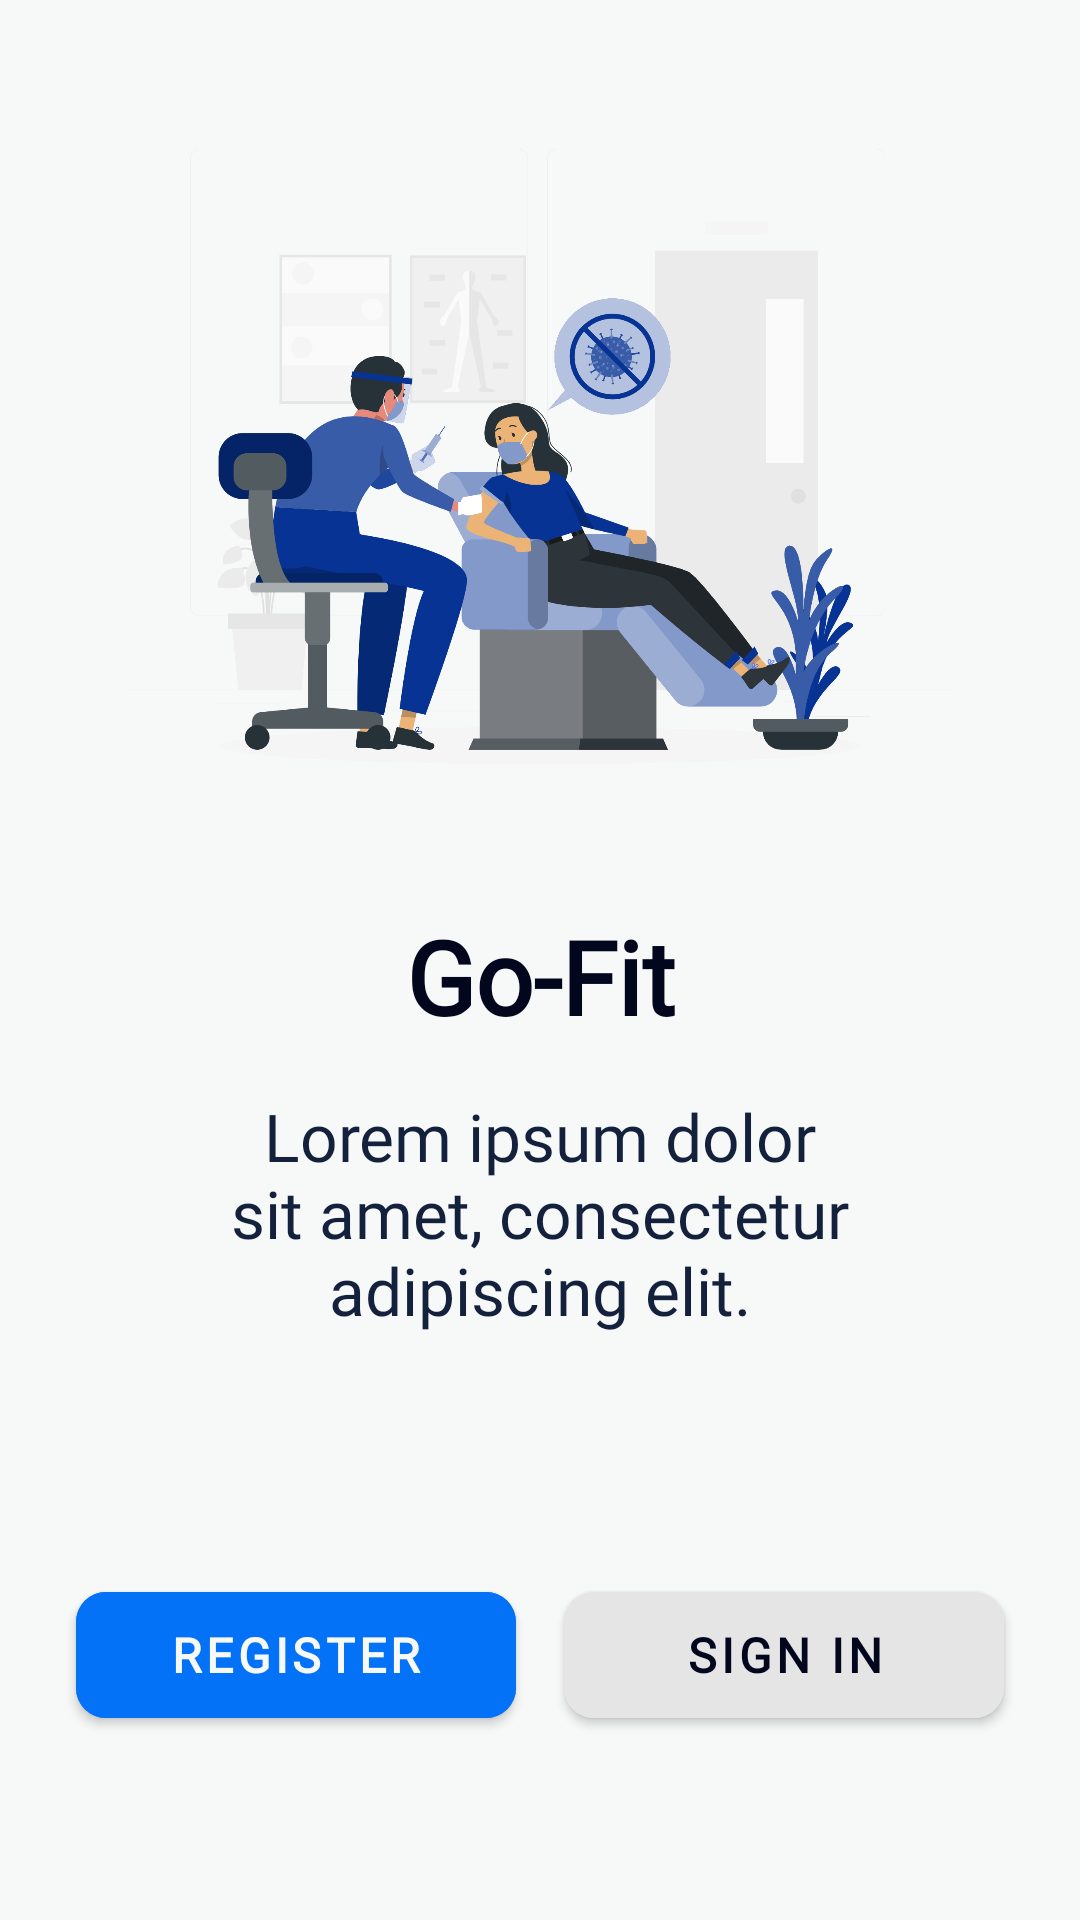

Here is an Android app screen rendered from its layout file. Give the layout XML and the strings, colors and styles it references.
<!-- AndroidManifest.xml: application theme Theme.Pemobfinalproject -->
<!-- res/layout/activity_main.xml -->
<?xml version="1.0" encoding="utf-8"?>
<androidx.constraintlayout.widget.ConstraintLayout xmlns:android="http://schemas.android.com/apk/res/android"
    xmlns:app="http://schemas.android.com/apk/res-auto"
    xmlns:tools="http://schemas.android.com/tools"
    android:layout_width="match_parent"
    android:layout_height="match_parent"
    android:background="@color/background"
    tools:context=".MainActivity">

    <androidx.constraintlayout.widget.Guideline
        android:id="@+id/leftGuideline"
        android:layout_width="wrap_content"
        android:layout_height="wrap_content"
        android:orientation="vertical"
        app:layout_constraintGuide_percent="0.07" />

    <androidx.constraintlayout.widget.Guideline
        android:id="@+id/rightGuideline"
        android:layout_width="wrap_content"
        android:layout_height="wrap_content"
        android:orientation="vertical"
        app:layout_constraintGuide_percent="0.93" />

    <androidx.constraintlayout.widget.Guideline
        android:id="@+id/topGuideline"
        android:layout_width="wrap_content"
        android:layout_height="wrap_content"
        android:orientation="horizontal"
        app:layout_constraintGuide_percent="0.03" />

    <androidx.constraintlayout.widget.Guideline
        android:id="@+id/bottomGuideline"
        android:layout_width="wrap_content"
        android:layout_height="wrap_content"
        android:orientation="horizontal"
        app:layout_constraintGuide_percent="0.97" />

    <ImageView
        android:id="@+id/landingImage"
        android:layout_width="0dp"
        android:layout_height="0dp"
        android:src="@drawable/vaccine_landing_page"
        app:layout_constraintBottom_toTopOf="@+id/appTitle"
        app:layout_constraintEnd_toEndOf="@id/rightGuideline"
        app:layout_constraintStart_toStartOf="@id/leftGuideline"
        app:layout_constraintTop_toTopOf="@id/topGuideline" />

    <TextView
        android:id="@+id/appTitle"
        android:layout_width="wrap_content"
        android:layout_height="wrap_content"
        android:layout_marginTop="8dp"
        android:layout_marginBottom="8dp"
        android:contentDescription="@string/apptitle"
        android:fontFamily="@font/roboto_bold"
        android:text="@string/go_fit"
        android:textAlignment="center"
        android:textColor="@color/txtColor1"
        android:textSize="34sp"
        android:textStyle="bold"
        android:typeface="normal"
        app:layout_constraintBottom_toTopOf="@+id/appDesc"
        app:layout_constraintEnd_toStartOf="@+id/rightGuideline"
        app:layout_constraintStart_toStartOf="@+id/leftGuideline"
        app:layout_constraintTop_toBottomOf="@id/landingImage" />

    <TextView
        android:id="@+id/appDesc"
        android:layout_width="264dp"
        android:layout_height="wrap_content"
        android:layout_marginTop="8dp"
        android:fontFamily="@font/roboto_medium"
        android:text="@string/appdesc"
        android:textAlignment="center"
        android:textColor="@color/txtColor2"
        android:textSize="22sp"
        android:typeface="normal"
        app:layout_constraintBottom_toTopOf="@+id/registerBtn"
        app:layout_constraintEnd_toEndOf="@id/rightGuideline"
        app:layout_constraintStart_toStartOf="@id/leftGuideline"
        app:layout_constraintTop_toBottomOf="@id/appTitle" />

    <com.google.android.material.button.MaterialButton
        android:id="@+id/registerBtn"
        android:layout_width="0dp"
        android:layout_height="wrap_content"
        android:layout_marginTop="80dp"
        android:layout_marginEnd="8dp"
        android:layout_marginBottom="48dp"
        android:backgroundTint="@color/btnColor1"
        android:fontFamily="@font/roboto_medium"
        android:insetBottom="0dp"
        android:text="@string/register"
        android:textColor="@color/txtColor3"
        android:textSize="16sp"
        android:textStyle="bold"
        android:typeface="normal"
        app:cornerRadius="10dp"
        app:elevation="0dp"
        app:layout_constraintBottom_toTopOf="@+id/bottomGuideline"
        app:layout_constraintEnd_toStartOf="@+id/signInBtn"
        app:layout_constraintStart_toStartOf="@+id/leftGuideline"
        app:layout_constraintTop_toBottomOf="@+id/appDesc" />


    <com.google.android.material.button.MaterialButton
        android:id="@+id/signInBtn"
        android:layout_width="0dp"
        android:layout_height="wrap_content"
        android:layout_marginStart="8dp"
        android:layout_marginTop="80dp"
        android:layout_marginBottom="48dp"
        android:backgroundTint="@color/btnColor2"
        android:fontFamily="@font/roboto_medium"
        android:insetBottom="0dp"
        android:text="@string/sign_in"
        android:textColor="@color/txtColor1"
        android:textSize="16sp"
        android:textStyle="bold"
        android:typeface="normal"
        app:cornerRadius="10dp"
        app:elevation="0dp"
        app:layout_constraintBottom_toTopOf="@+id/bottomGuideline"
        app:layout_constraintEnd_toStartOf="@+id/rightGuideline"
        app:layout_constraintStart_toEndOf="@+id/registerBtn"
        app:layout_constraintTop_toBottomOf="@id/appDesc" />

</androidx.constraintlayout.widget.ConstraintLayout>
<!-- resources referenced by this layout -->
<resources>
  <color name="background">#F7F9F9</color>
  <color name="btnColor1">#0472F6</color>
  <color name="btnColor2">#E5E5E5</color>
  <color name="txtColor1">#03071E</color>
  <color name="txtColor2">#14213D</color>
  <color name="txtColor3">#F7F9F9</color>
  <!-- drawable vaccine_landing_page: png bitmap (drawable, 313577 bytes) -->
  <string name="appdesc">Lorem ipsum dolor sit amet, consectetur adipiscing elit.</string>
  <string name="apptitle">appTitle</string>
  <string name="go_fit">Go-Fit</string>
  <string name="register">Register</string>
  <string name="sign_in">Sign In</string>
  <style name="Theme.Pemobfinalproject" parent="Theme.MaterialComponents.DayNight.NoActionBar">
          
          <item name="colorPrimary">@color/purple_500</item>
          <item name="colorPrimaryVariant">#828283</item>
          <item name="colorOnPrimary">@color/white</item>
          
          <item name="colorSecondary">@color/teal_200</item>
          <item name="colorSecondaryVariant">@color/teal_700</item>
          <item name="colorOnSecondary">@color/black</item>
          
          <item name="android:statusBarColor" tools:targetApi="l">?attr/colorPrimaryVariant</item>
          
          <item name="android:buttonStyleToggle">@color/btnColor1</item>
      </style>
  <color name="purple_500">#FF6200EE</color>
  <color name="white">#FFFFFFFF</color>
  <color name="teal_200">#FF03DAC5</color>
  <color name="teal_700">#FF018786</color>
  <color name="black">#FF000000</color>
</resources>
